Run: headless pygame with SDL's dummy video driver; simulated clock (each Clock.tick advances the game by its frame time, no real sleeping); random seed 0; keys injected as events and as key.get_pressed() state; no mouse input.
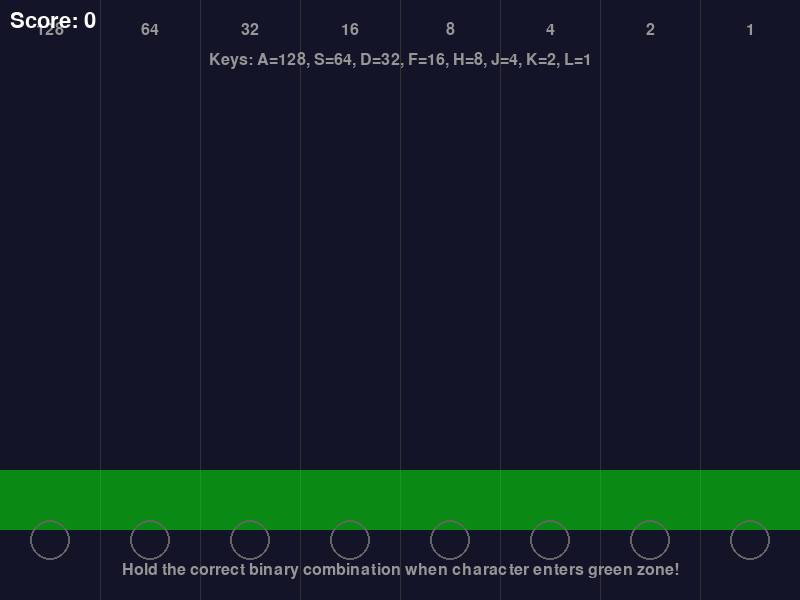
Frame 1 of 4 · flips 1–60 · no input
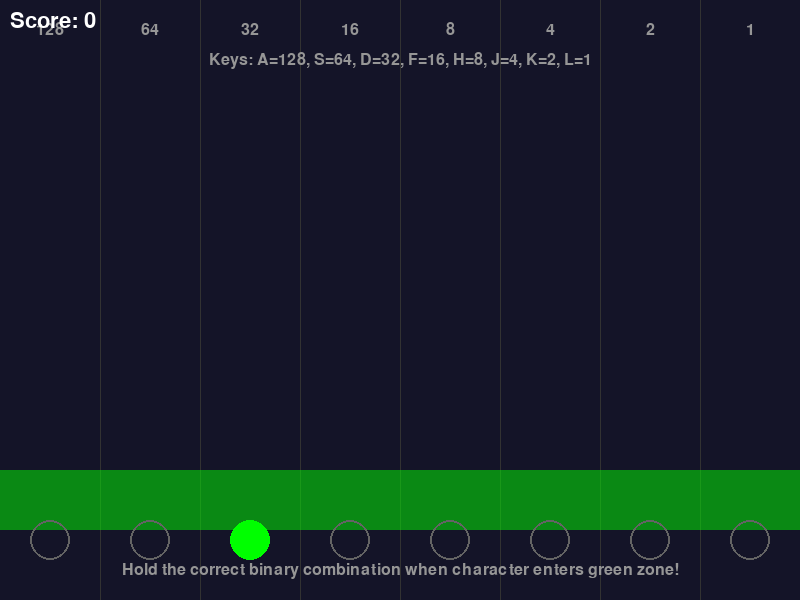
Frame 2 of 4 · flips 61–180 · tapped SPACE, RETURN · held RIGHT (→), D
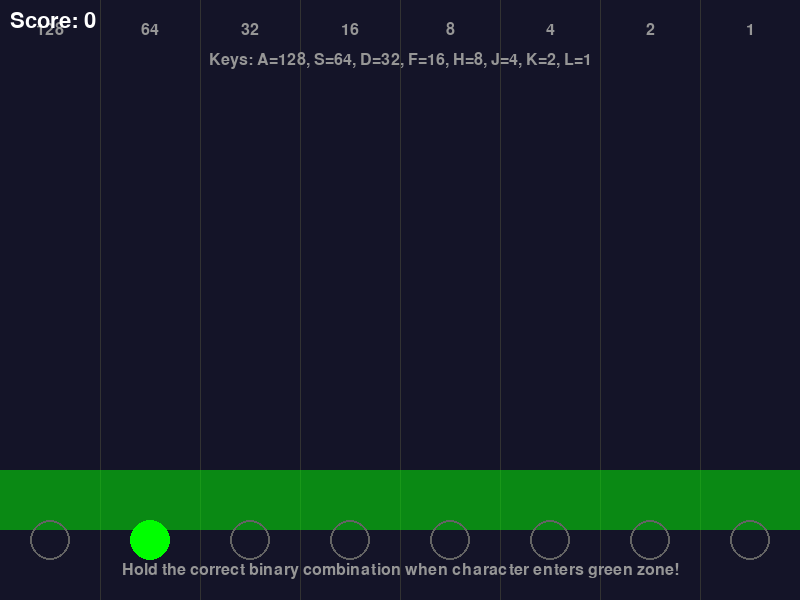
Frame 3 of 4 · flips 181–300 · held DOWN (↓), S
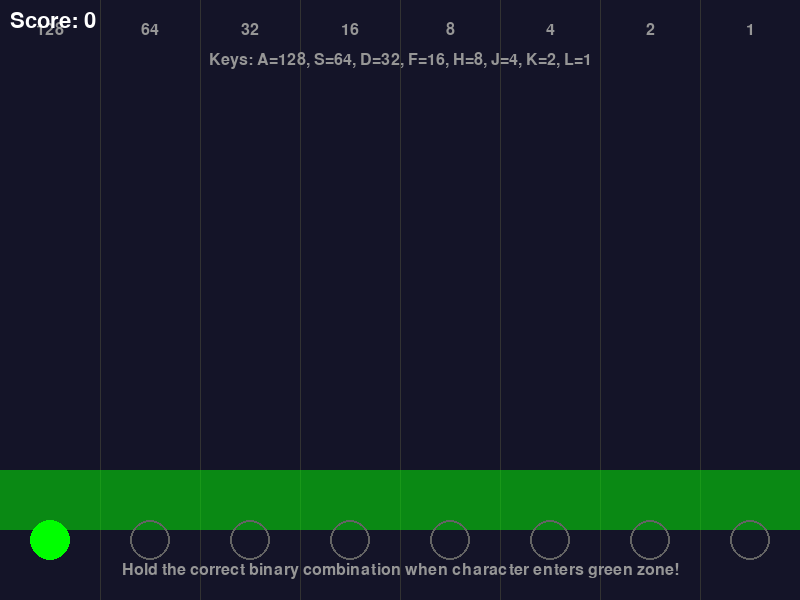
Frame 4 of 4 · flips 301–420 · held LEFT (←), A, UP (↑), W

The pygame program that drew these frames:

"""
"Binary Chords - The Game" by ObsoleteNerd

A small game for practicing using my Binary Chords keyboard.
Use your normal keyboard to practice the finger positions so you're ready for the Binary Chords keyboard.
"""

import pygame
import random
import time
import sys

# Initialize Pygame
pygame.init()

# Game configuration
WIDTH = 800
HEIGHT = 600
COLUMNS = 8
COLUMN_WIDTH = WIDTH // COLUMNS
FALL_SPEED = 50  # pixels per second
SPAWN_RATE = 5.0  # seconds between spawns
TARGET_Y = HEIGHT - 100  # Where player needs to input the character
HIT_ZONE = 30  # Tolerance for hitting the target

# Colours
BLACK = (20, 20, 40)
WHITE = (255, 255, 255)
GREEN = (0, 255, 0)
RED = (255, 100, 100)
BLUE = (100, 100, 255)
YELLOW = (255, 255, 0)
GRAY = (100, 100, 100)
LIGHT_GRAY = (150, 150, 150)
LIGHT_GREEN = (200, 255, 200)

# Game state
score = 0
game_time = 0
last_spawn = 0
falling_chars = []
current_binary_input = [False] * 8  # Current binary chord being held
zone_is_red = False
zone_red_start_time = 0

# ASCII characters used in the game (A-Z, a-z, 0-9)
CHARS = "ABCDEFGHIJKLMNOPQRSTUVWXYZabcdefghijklmnopqrstuvwxyz0123456789"

# Key mappings (1-8 keys to bits 7-0)
KEY_MAP = {
    pygame.K_a: 0, pygame.K_s: 1, pygame.K_d: 2, pygame.K_f: 3,
    pygame.K_h: 4, pygame.K_j: 5, pygame.K_k: 6, pygame.K_l: 7
}

class FallingChar:
    def __init__(self, char, y_pos):
        self.char = char
        self.ascii_value = ord(char)
        self.binary = format(self.ascii_value, '08b')  # 8-bit binary string
        self.y = y_pos
        self.hit = False
        self.missed = False

    def update(self, dt):
        self.y += FALL_SPEED * dt

        # Check if it's in the hit zone
        if abs(self.y - TARGET_Y) <= HIT_ZONE:
            return True  # In hit zone

        # Check if it's missed (past the target)
        if self.y > TARGET_Y + HIT_ZONE:
            self.missed = True
            return False

        return False

def draw_falling_char(screen, font_large, font_medium, char_obj):
    # Draw the character letter above the binary representation
    char_x = WIDTH // 2
    char_surface = font_large.render(char_obj.char, True, YELLOW)
    char_rect = char_surface.get_rect(center=(char_x, char_obj.y - 40))
    screen.blit(char_surface, char_rect)

    # Draw binary representation across columns
    for i, bit in enumerate(char_obj.binary):
        x = i * COLUMN_WIDTH + COLUMN_WIDTH // 2
        if bit == '1':
            # Draw filled circle for 1
            pygame.draw.circle(screen, RED, (x, int(char_obj.y)), 15)
        else:
            # Draw empty circle for 0
            pygame.draw.circle(screen, BLUE, (x, int(char_obj.y)), 15, 2)

def draw_current_input(screen, font_small):
    # Draw current binary input state at bottom
    input_y = HEIGHT - 60

    for i in range(COLUMNS):
        x = i * COLUMN_WIDTH + COLUMN_WIDTH // 2
        if current_binary_input[i]:
            # Key is pressed - show filled
            pygame.draw.circle(screen, GREEN, (x, input_y), 20)
        else:
            # Key not pressed - show empty
            pygame.draw.circle(screen, GRAY, (x, input_y), 20, 2)

def spawn_character():
    # Pick random character
    char = random.choice(CHARS)
    # Spawn at top of screen
    falling_chars.append(FallingChar(char, -50))

def check_input_match(char_obj):
    # Convert current binary input to ASCII value
    input_value = 0
    for i, pressed in enumerate(current_binary_input):
        if pressed:
            input_value += 2**(7-i)  # MSB to LSB

    return input_value == char_obj.ascii_value

def main():
    global score, game_time, last_spawn, falling_chars, current_binary_input, zone_is_red, zone_red_start_time

    # Create display
    screen = pygame.display.set_mode((WIDTH, HEIGHT))
    pygame.display.set_caption("Binary Chords Typing Tutor")

    # Create fonts
    font_large = pygame.font.Font(None, 48)
    font_medium = pygame.font.Font(None, 32)
    font_small = pygame.font.Font(None, 24)

    # Game clock
    clock = pygame.time.Clock()

    # Spawn first character
    spawn_character()

    # Main game loop
    running = True
    last_time = time.time()

    while running:
        # Calculate delta time
        current_time = time.time()
        dt = current_time - last_time
        last_time = current_time
        game_time += dt

        # Handle events
        for event in pygame.event.get():
            if event.type == pygame.QUIT:
                running = False
            elif event.type == pygame.KEYDOWN:
                if event.key in KEY_MAP:
                    current_binary_input[KEY_MAP[event.key]] = True
            elif event.type == pygame.KEYUP:
                if event.key in KEY_MAP:
                    current_binary_input[KEY_MAP[event.key]] = False
                elif event.key == pygame.K_ESCAPE:
                    running = False

        # Update game logic

        # Update zone color (reset red to green after 0.5 seconds)
        if zone_is_red and game_time - zone_red_start_time > 0.5:
            zone_is_red = False

        # Spawn new characters
        if game_time - last_spawn > SPAWN_RATE:
            spawn_character()
            last_spawn = game_time

        # Update falling characters
        chars_to_remove = []
        for char_obj in falling_chars:
            in_hit_zone = char_obj.update(dt)

            if in_hit_zone and not char_obj.hit:
                # Check if current input matches the character
                if check_input_match(char_obj):
                    char_obj.hit = True
                    score += 100
                    chars_to_remove.append(char_obj)

            # Check if character was missed (past the zone without being hit)
            if char_obj.missed and not char_obj.hit:
                zone_is_red = True
                zone_red_start_time = game_time

            # Remove missed or hit characters
            if char_obj.missed or char_obj.hit or char_obj.y > HEIGHT + 50:
                chars_to_remove.append(char_obj)

        # Remove processed characters
        for char_obj in chars_to_remove:
            if char_obj in falling_chars:
                falling_chars.remove(char_obj)

        # Draw everything
        screen.fill(BLACK)

        # Draw column separators
        for i in range(1, COLUMNS):
            x = i * COLUMN_WIDTH
            pygame.draw.line(screen, (50, 50, 50), (x, 0), (x, HEIGHT))

        # Draw bit labels at top
        for i in range(COLUMNS):
            bit_value = 2**(7-i)  # MSB to LSB
            x = i * COLUMN_WIDTH + COLUMN_WIDTH // 2
            bit_surface = font_small.render(str(bit_value), True, LIGHT_GRAY)
            bit_rect = bit_surface.get_rect(center=(x, 30))
            screen.blit(bit_surface, bit_rect)

        # Draw target zone as semi-transparent rectangle (green or red)
        target_start = TARGET_Y - HIT_ZONE
        target_end = TARGET_Y + HIT_ZONE
        zone_height = target_end - target_start

        # Create a surface for the semi-transparent rectangle
        zone_surface = pygame.Surface((WIDTH, zone_height))
        zone_surface.set_alpha(128)  # 50% opacity (128 out of 255)

        # Choose color based on zone state
        zone_color = RED if zone_is_red else GREEN
        zone_surface.fill(zone_color)
        screen.blit(zone_surface, (0, target_start))

        # Draw falling characters
        for char_obj in falling_chars:
            draw_falling_char(screen, font_large, font_medium, char_obj)

        # Draw current binary input state at bottom
        draw_current_input(screen, font_small)

        # Draw UI
        score_surface = font_medium.render(f"Score: {score}", True, WHITE)
        screen.blit(score_surface, (10, 10))

        instruction_surface = font_small.render(
            "Hold the correct binary combination when character enters green zone!",
            True, LIGHT_GRAY
        )
        instruction_rect = instruction_surface.get_rect(center=(WIDTH//2, HEIGHT - 30))
        screen.blit(instruction_surface, instruction_rect)

        # Draw key mapping help
        help_y = 60
        help_surface = font_small.render("Keys: A=128, S=64, D=32, F=16, H=8, J=4, K=2, L=1", True, LIGHT_GRAY)
        help_rect = help_surface.get_rect(center=(WIDTH//2, help_y))
        screen.blit(help_surface, help_rect)

        # Update display
        pygame.display.flip()
        clock.tick(60)  # 60 FPS

    pygame.quit()
    sys.exit()

if __name__ == "__main__":
    main()
